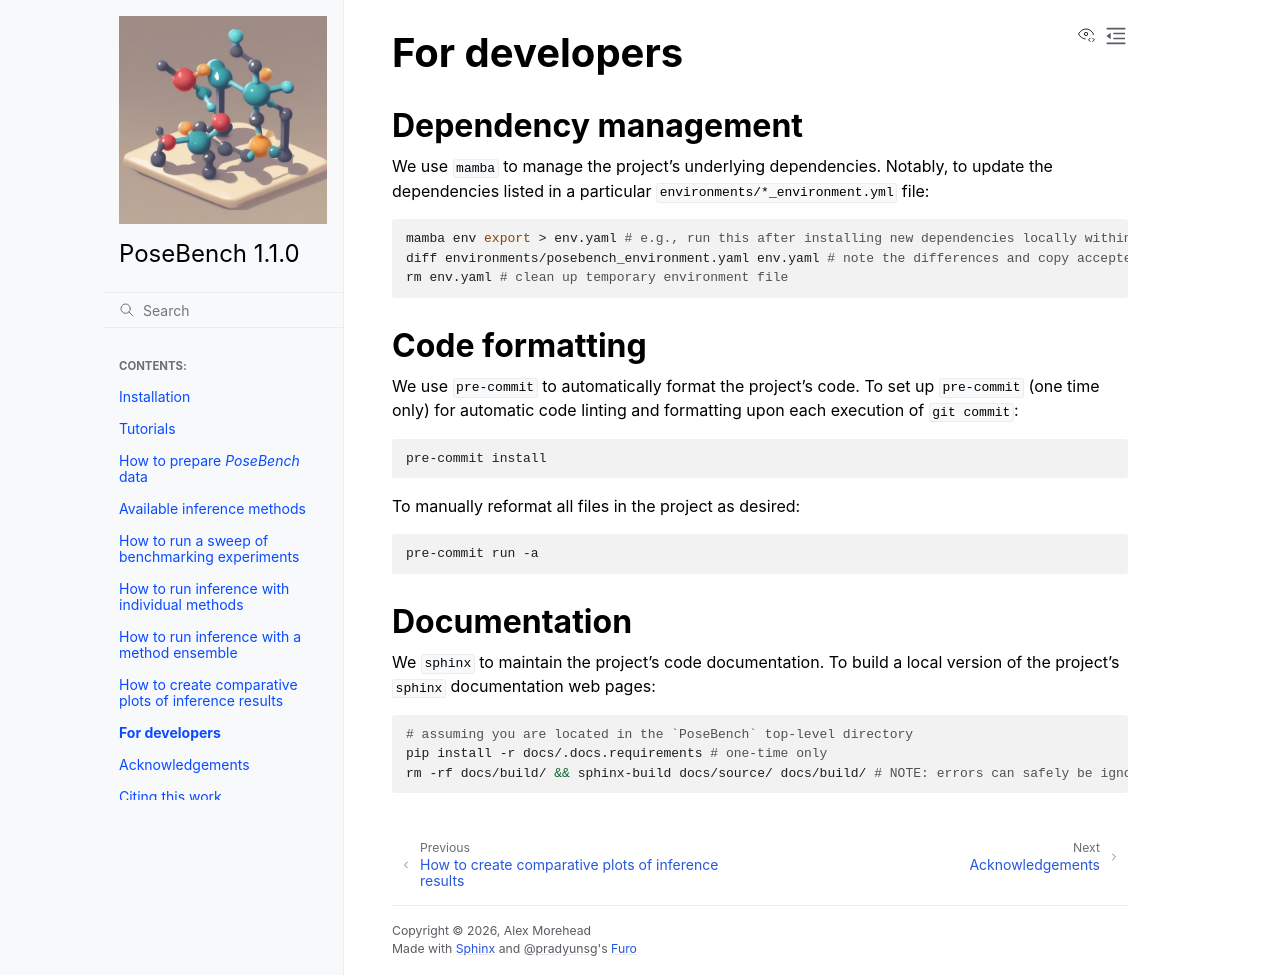

repository: BioinfoMachineLearning/PoseBench · page: for_developers.html · generator: sphinx

For developers
================

.. mdinclude:: ../../README.md
    :start-line: 1274
    :end-line: 1308
